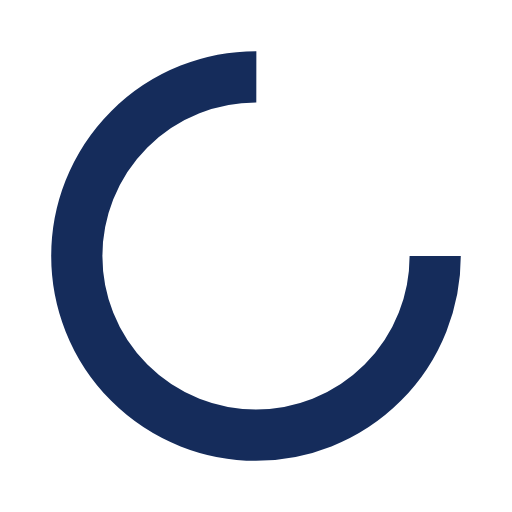
t = 0.00 s
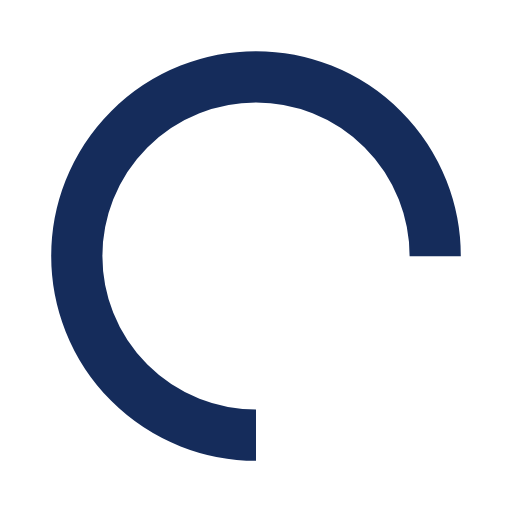
t = 0.25 s
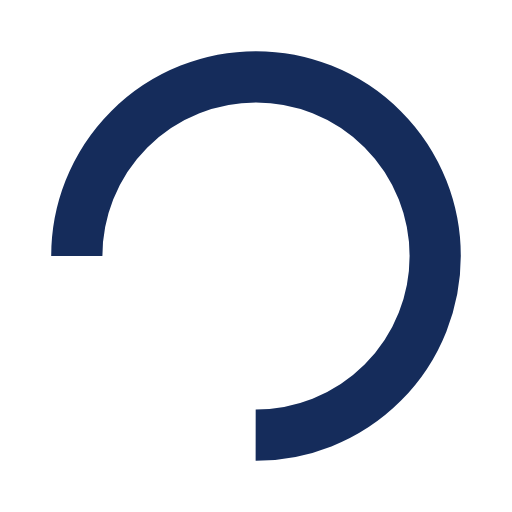
t = 0.50 s
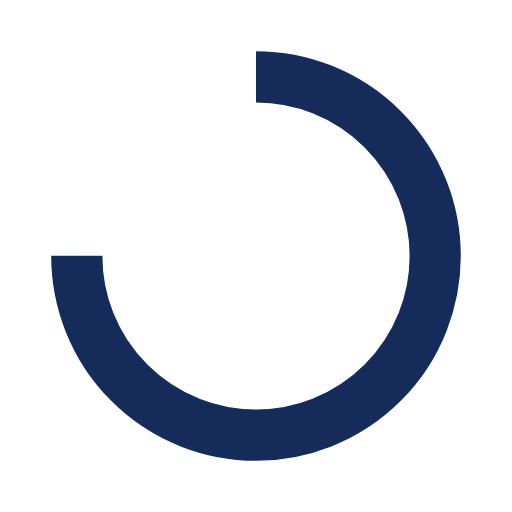
t = 0.75 s

The animated SVG that drew these frames (rendered in a browser with its animation timeline set to each time). Animation: 1 SMIL element (animateTransform=1); one cycle of 1.00 s, repeats indefinitely.

<?xml version="1.0" encoding="utf-8"?>
<svg xmlns="http://www.w3.org/2000/svg" xmlns:xlink="http://www.w3.org/1999/xlink" style="margin: auto; background: none; display: block; shape-rendering: auto;" width="200px" height="200px" viewBox="0 0 100 100" preserveAspectRatio="xMidYMid">
<circle cx="50" cy="50" fill="none" stroke="#152c5b" stroke-width="10" r="35" stroke-dasharray="164.93361431346415 56.97787143782138">
  <animateTransform attributeName="transform" type="rotate" repeatCount="indefinite" dur="1s" values="0 50 50;360 50 50" keyTimes="0;1"></animateTransform>
</circle>
<!-- [ldio] generated by https://loading.io/ --></svg>